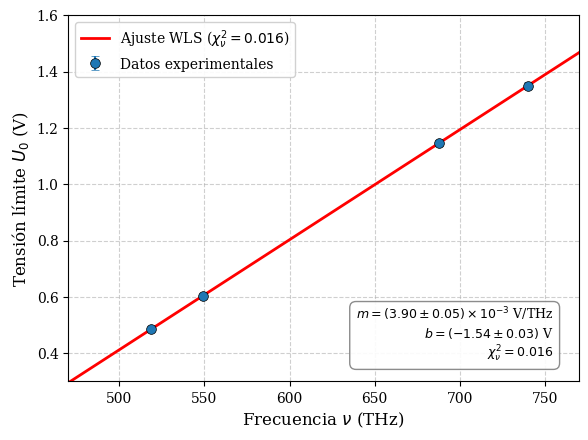
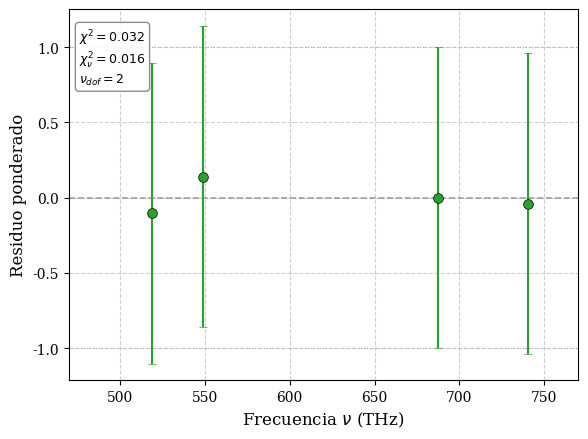

The script that saved these images, in order:
#!/usr/bin/env python3
# -*- coding: utf-8 -*-
"""
Rutina de análisis por mínimos cuadrados ponderados (WLS) para el experimento
de determinación de la constante de Planck mediante el efecto fotoeléctrico.

Calcula la pendiente, ordenada, h, función trabajo aparente, chi-cuadrado,
y genera gráficas en PDF (U0_vs_nu.pdf, residuos.pdf).

Autor: [David Leonardo Cucaita Mariño] - Universidad Distrital Francisco José de Caldas
Fecha: [01/05/2026]
Repositorio: https://github.com/...
DOI: https://doi.org/...
"""

import numpy as np
import matplotlib.pyplot as plt
from matplotlib import rcParams

# ==================== CONFIGURACIÓN DE ESTILO ====================
rcParams.update({
    "text.usetex": False,          # Cambiar a True si se tiene LaTeX instalado
    "font.family": "serif",
    "font.size": 11,
    "axes.labelsize": 12,
    "legend.fontsize": 10,
    "xtick.labelsize": 10,
    "ytick.labelsize": 10,
    "figure.figsize": (6, 4.5),
    "figure.dpi": 150,
    "savefig.format": "pdf",
    "savefig.bbox": "tight"
})

# ==================== DATOS EXPERIMENTALES ====================
# Frecuencias (THz) - calculadas como nu = c / lambda
nu = np.array([518.67, 549.07, 687.60, 740.23])      # THz

# Tensiones límite promedio (V) - tres mediciones idénticas
U0 = np.array([0.485, 0.605, 1.145, 1.350])          # V

# ==================== INCERTIDUMBRES ====================
# Incertidumbre instrumental del multímetro Amprobe AM-520/AM-530
# Según manual: exactitud = ±(0.8% de la lectura + 1 LSD)
# En rango de 4.000 V: LSD = 0.001 V
Delta_U = 0.008 * U0 + 0.001                          # V

# Pesos para WLS: w_i = 1/sigma_i^2
pesos = 1.0 / Delta_U**2

# ==================== AJUSTE WLS ====================
# Sumas ponderadas
S0 = np.sum(pesos)
S1 = np.sum(pesos * nu)
S2 = np.sum(pesos * U0)
S3 = np.sum(pesos * nu * U0)
S4 = np.sum(pesos * nu * nu)

# Determinante
Delta_coef = S0 * S4 - S1**2

# Parámetros del ajuste
m = (S0 * S3 - S1 * S2) / Delta_coef          # V/THz
b = (S4 * S2 - S1 * S3) / Delta_coef          # V

# Incertidumbres en los parámetros
sigma_m = np.sqrt(S0 / Delta_coef)             # V/THz
sigma_b = np.sqrt(S4 / Delta_coef)             # V

# ==================== CÁLCULO DE CONSTANTES FÍSICAS ====================
e = 1.602176634e-19                            # Carga elemental (C)

# Conversión de pendiente: V/THz -> V/Hz -> V·s
m_SI = m * 1.0e-12                             # V·s
sigma_m_SI = sigma_m * 1.0e-12                 # V·s

# Constante de Planck experimental
h_exp = m_SI * e                               # J·s
sigma_h = sigma_m_SI * e                       # J·s

# Valor de referencia
h_ref = 6.62607015e-34                         # J·s (CODATA 2018)

# Error relativo
error_rel = abs(h_exp - h_ref) / h_ref * 100.0 # %

# Función trabajo aparente
phi_exp = abs(b)                               # eV (directamente en V)

# ==================== BONDAD DEL AJUSTE ====================
residuos = U0 - (m * nu + b)
chi2 = np.sum(pesos * residuos**2)
dof = len(nu) - 2                              # grados de libertad
chi2_red = chi2 / dof

# ==================== RESULTADOS POR PANTALLA ====================
print("=" * 60)
print(" RESULTADOS DEL AJUSTE POR MÍNIMOS CUADRADOS PONDERADOS (WLS)")
print("=" * 60)
print(f" Número de puntos:       {len(nu)}")
print(f" Grados de libertad:     {dof}")
print()
print("--- Parámetros del ajuste ---")
print(f" Pendiente:  m = ({m:.4f} ± {sigma_m:.4f}) × 10⁻³ V/THz")
print(f" Ordenada:   b = ({b:.3f} ± {sigma_b:.3f}) V")
print()
print("--- Bondad del ajuste ---")
print(f" χ²         = {chi2:.4f}")
print(f" χ²/ν       = {chi2_red:.4f}")
print(f" R² (OLS)   = {np.corrcoef(nu, U0)[0,1]**2:.4f}  (referencia)")
print()
print("--- Constantes físicas derivadas ---")
print(f" h experimental = ({h_exp:.4e} ± {sigma_h:.4e}) J·s")
print(f"                  = ({h_exp*1e34:.4f} ± {sigma_h*1e34:.4f}) × 10⁻³⁴ J·s")
print(f" h referencia   = {h_ref:.4e} J·s (CODATA 2018)")
print(f" Error relativo = {error_rel:.2f} %")
print(f" φ aparente     = {phi_exp:.2f} eV")
print()
print("--- Matriz de covarianza (×10⁻⁶) ---")
print(f" Cov(m,b) = {np.cov([nu, U0], aweights=pesos)[0,1]*1e6:.2f} × 10⁻⁶")
print("=" * 60)

# ==================== FIGURAS ====================

# ---------- Figura 1: U0 vs nu con ajuste WLS ----------
fig1, ax1 = plt.subplots()

# Datos con barras de error
ax1.errorbar(nu, U0, yerr=Delta_U, fmt='o', color='#1f77b4',
             capsize=3, markersize=7, markeredgecolor='black',
             markeredgewidth=0.5, label='Datos experimentales')

# Recta de ajuste
nu_line = np.linspace(470, 770, 200)
U0_line = m * nu_line + b
ax1.plot(nu_line, U0_line, 'r-', lw=2,
         label=f'Ajuste WLS ($\\chi^2_\\nu = {chi2_red:.3f}$)')

# Estilo
ax1.set_xlabel(r'Frecuencia $\nu$ (THz)', fontsize=12)
ax1.set_ylabel(r'Tensión límite $U_0$ (V)', fontsize=12)
ax1.legend(loc='upper left', framealpha=0.9)
ax1.grid(True, linestyle='--', alpha=0.6)
ax1.set_xlim(470, 770)
ax1.set_ylim(0.3, 1.6)

# Texto con parámetros
textstr = (
    f'$m = ({m*1e3:.2f} \\pm {sigma_m*1e3:.2f})\\times 10^{{-3}}$ V/THz\n'
    f'$b = ({b:.2f} \\pm {sigma_b:.2f})$ V\n'
    f'$\\chi^2_\\nu = {chi2_red:.3f}$'
)
props = dict(boxstyle='round,pad=0.5', facecolor='white',
             edgecolor='gray', alpha=0.9)
ax1.text(0.95, 0.05, textstr, transform=ax1.transAxes, fontsize=9,
         verticalalignment='bottom', horizontalalignment='right',
         bbox=props)

fig1.tight_layout()
fig1.savefig("U0_vs_nu.pdf")
print("\n Figura guardada: U0_vs_nu.pdf")
plt.close(fig1)

# ---------- Figura 2: Residuos ponderados ----------
fig2, ax2 = plt.subplots()

# Residuos ponderados: r_i' = (U0_i - U0_fit_i) / Delta_U_i
res_pond = residuos / Delta_U

ax2.errorbar(nu, res_pond, yerr=np.ones_like(nu), fmt='o',
             color='#2ca02c', capsize=3, markersize=7,
             markeredgecolor='black', markeredgewidth=0.5)

# Línea horizontal en cero
ax2.axhline(0, color='gray', linestyle='--', lw=1.2, alpha=0.7)

# Líneas guía en ±1 y ±2
ax2.axhline(1, color='gray', linestyle=':', lw=0.8, alpha=0.4)
ax2.axhline(-1, color='gray', linestyle=':', lw=0.8, alpha=0.4)

# Estilo
ax2.set_xlabel(r'Frecuencia $\nu$ (THz)', fontsize=12)
ax2.set_ylabel('Residuo ponderado', fontsize=12)
ax2.grid(True, linestyle='--', alpha=0.6)
ax2.set_xlim(470, 770)

# Anotación
props2 = dict(boxstyle='round,pad=0.3', facecolor='white',
              edgecolor='gray', alpha=0.9)
ax2.text(0.02, 0.95,
         f'$\\chi^2 = {chi2:.3f}$\n$\\chi^2_\\nu = {chi2_red:.3f}$\n$\\nu_{{dof}} = {dof}$',
         transform=ax2.transAxes, fontsize=9,
         verticalalignment='top', bbox=props2)

fig2.tight_layout()
fig2.savefig("residuos.pdf")
print(" Figura guardada: residuos.pdf")
plt.close(fig2)

print("\n Análisis completado exitosamente.")
